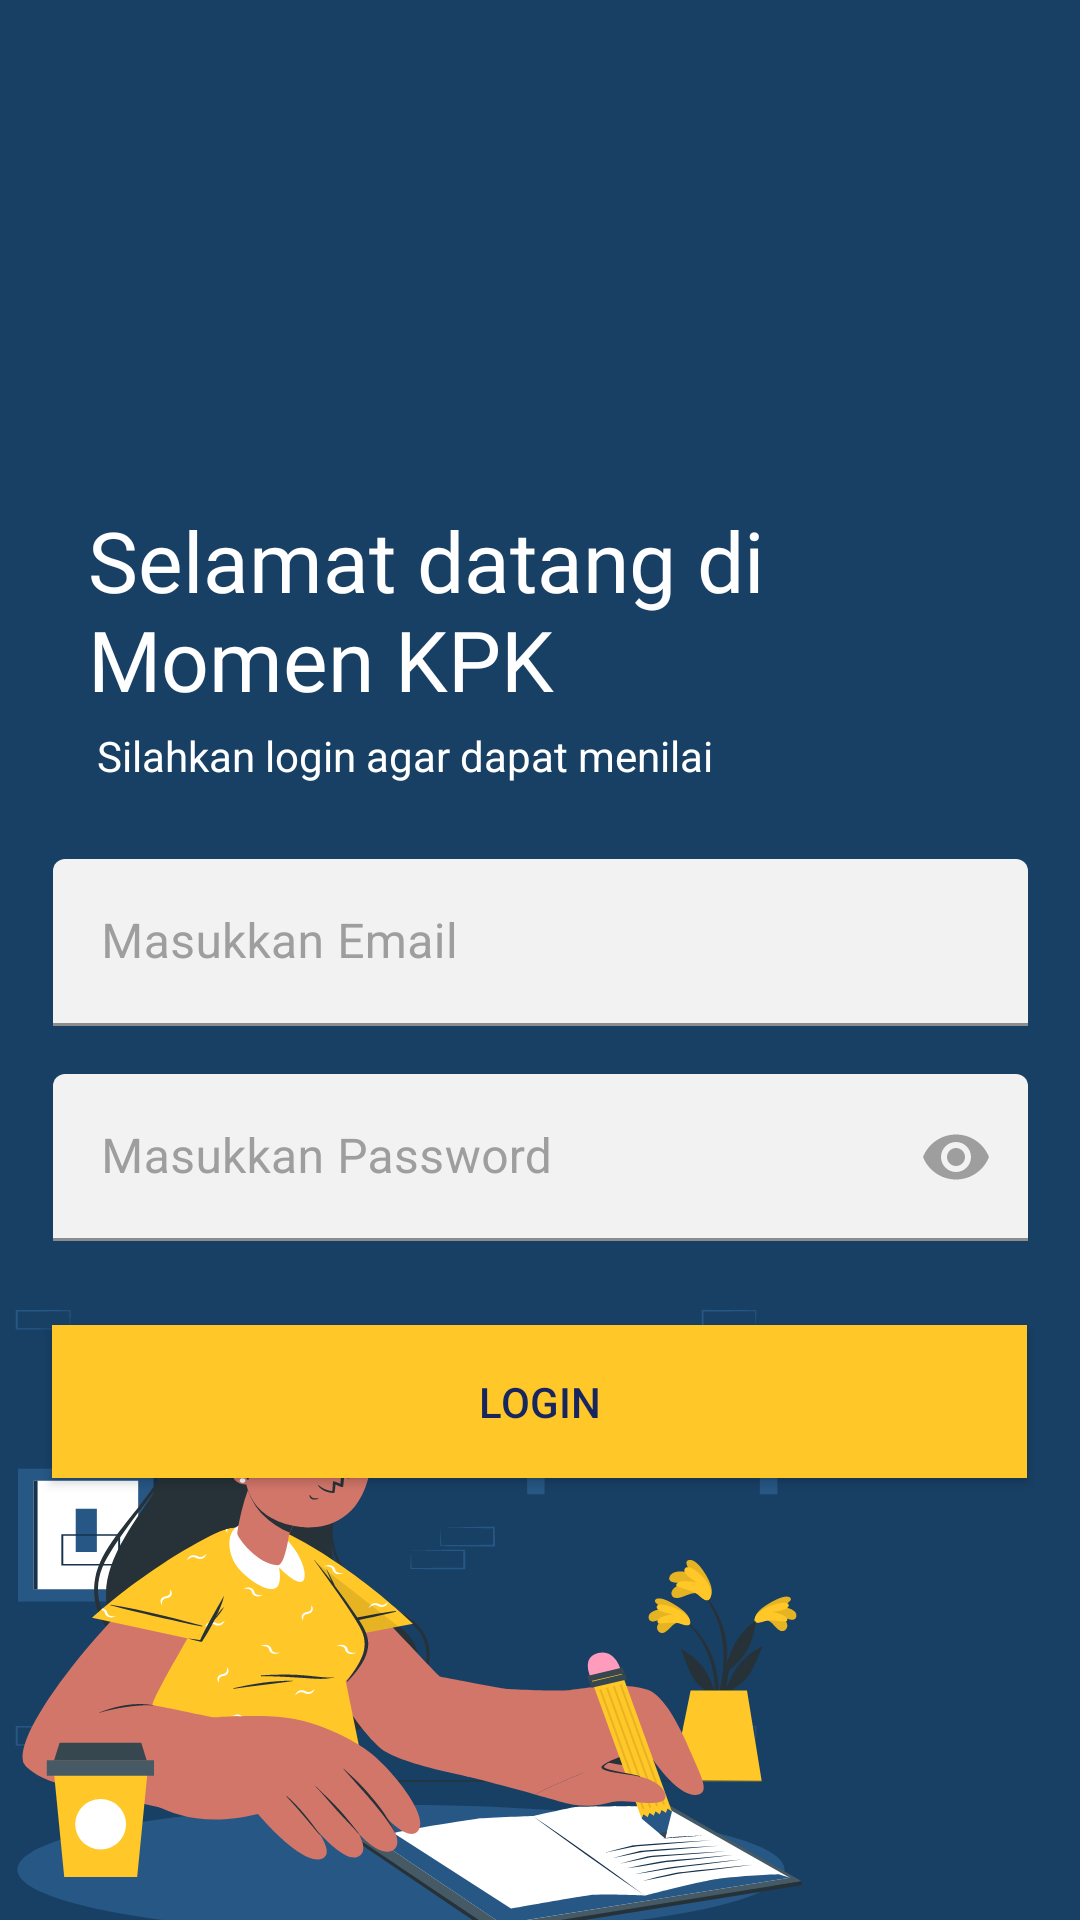

Android layout source for this screen:
<!-- AndroidManifest.xml: application theme Theme.MomenKPK -->
<!-- res/layout/activity_login.xml -->
<?xml version="1.0" encoding="utf-8"?>
<androidx.constraintlayout.widget.ConstraintLayout xmlns:android="http://schemas.android.com/apk/res/android"
    xmlns:app="http://schemas.android.com/apk/res-auto"
    xmlns:tools="http://schemas.android.com/tools"
    android:layout_width="match_parent"
    android:layout_height="match_parent"
    android:background="@drawable/ic_login"
    tools:context=".LoginActivity">

    <com.google.android.material.textfield.TextInputLayout
        android:id="@+id/textInputEmail"
        android:layout_width="325dp"
        android:layout_height="wrap_content"
        android:hint="Masukkan Email"
        android:layout_marginTop="25dp"
        android:textColorHint="@color/darker_grey"
        app:boxBackgroundColor="@color/just_grey"
        app:layout_constraintEnd_toEndOf="parent"
        app:layout_constraintStart_toStartOf="parent"
        app:layout_constraintTop_toBottomOf="@+id/textView3"
        app:placeholderTextColor="@color/darker_grey">

        <com.google.android.material.textfield.TextInputEditText
            android:id="@+id/textEditEmail"
            android:layout_width="match_parent"
            android:layout_height="wrap_content"
            android:textColor="@color/black" />
    </com.google.android.material.textfield.TextInputLayout>

    <com.google.android.material.textfield.TextInputLayout
        android:id="@+id/textInputPass"
        android:layout_width="325dp"
        android:layout_height="wrap_content"
        android:layout_marginStart="32dp"
        android:layout_marginTop="16dp"
        android:layout_marginEnd="32dp"
        android:hint="Masukkan Password"
        app:endIconMode="password_toggle"
        app:endIconTint="@color/darker_grey"
        android:textColorHint="@color/darker_grey"
        app:boxBackgroundColor="@color/just_grey"
        app:layout_constraintEnd_toEndOf="parent"
        app:layout_constraintStart_toStartOf="parent"
        app:layout_constraintTop_toBottomOf="@+id/textInputEmail">

        <com.google.android.material.textfield.TextInputEditText
            android:id="@+id/textEditPass"
            android:inputType="textPassword"
            android:layout_width="match_parent"
            android:layout_height="wrap_content"
            android:textColor="@color/black"
            />
    </com.google.android.material.textfield.TextInputLayout>

    <androidx.appcompat.widget.AppCompatButton
        android:id="@+id/btn_login"
        android:layout_width="325dp"
        android:layout_height="wrap_content"
        android:layout_marginStart="15dp"
        android:layout_marginTop="28dp"
        android:layout_marginEnd="15dp"
        android:padding="16dp"
        android:text="Login"
        android:background="@color/yellow"
        android:textColor="@color/dark_blue"
        app:layout_constraintEnd_toEndOf="parent"
        app:layout_constraintHorizontal_bias="0.496"
        app:layout_constraintStart_toStartOf="parent"
        app:layout_constraintTop_toBottomOf="@+id/textInputPass" />

    <TextView
        android:id="@+id/textView2"
        android:layout_width="250dp"
        android:layout_height="wrap_content"
        android:layout_marginTop="168dp"
        android:fontFamily="@font/google_bold"
        android:text="Selamat datang di Momen KPK"
        android:textColor="@color/white"
        android:textSize="28sp"
        app:layout_constraintEnd_toEndOf="parent"
        app:layout_constraintHorizontal_bias="0.267"
        app:layout_constraintStart_toStartOf="parent"
        app:layout_constraintTop_toTopOf="parent" />

    <TextView
        android:id="@+id/textView3"
        android:layout_width="wrap_content"
        android:layout_height="wrap_content"
        android:layout_marginTop="4dp"
        android:text="Silahkan login agar dapat menilai"
        android:textColor="@color/white"
        app:layout_constraintEnd_toEndOf="parent"
        app:layout_constraintHorizontal_bias="0.209"
        app:layout_constraintStart_toStartOf="parent"
        app:layout_constraintTop_toBottomOf="@+id/textView2" />

</androidx.constraintlayout.widget.ConstraintLayout>
<!-- resources referenced by this layout -->
<resources>
  <color name="black">#FF000000</color>
  <color name="dark_blue">#17265E</color>
  <color name="darker_grey">#9E9E9E</color>
  <color name="just_grey">#F2F2F2</color>
  <color name="white">#FFFFFFFF</color>
  <color name="yellow">#FFC727</color>
  <!-- drawable ic_login: vector/xml drawable (drawable, 67453 chars, omitted) -->
  <style name="Theme.MomenKPK" parent="Theme.MaterialComponents.DayNight.NoActionBar">
          
          <item name="colorPrimary">@color/just_grey</item>
          <item name="colorPrimaryVariant">@color/darker_grey</item>
          <item name="colorOnPrimary">@color/white</item>
          
          <item name="colorSecondary">@color/teal_200</item>
          <item name="colorSecondaryVariant">@color/teal_700</item>
          <item name="colorOnSecondary">@color/black</item>
          
          <item name="android:statusBarColor" tools:targetApi="l">@color/darker_grey</item>
          
      </style>
  <color name="teal_200">#FF03DAC5</color>
  <color name="teal_700">#FF018786</color>
</resources>
